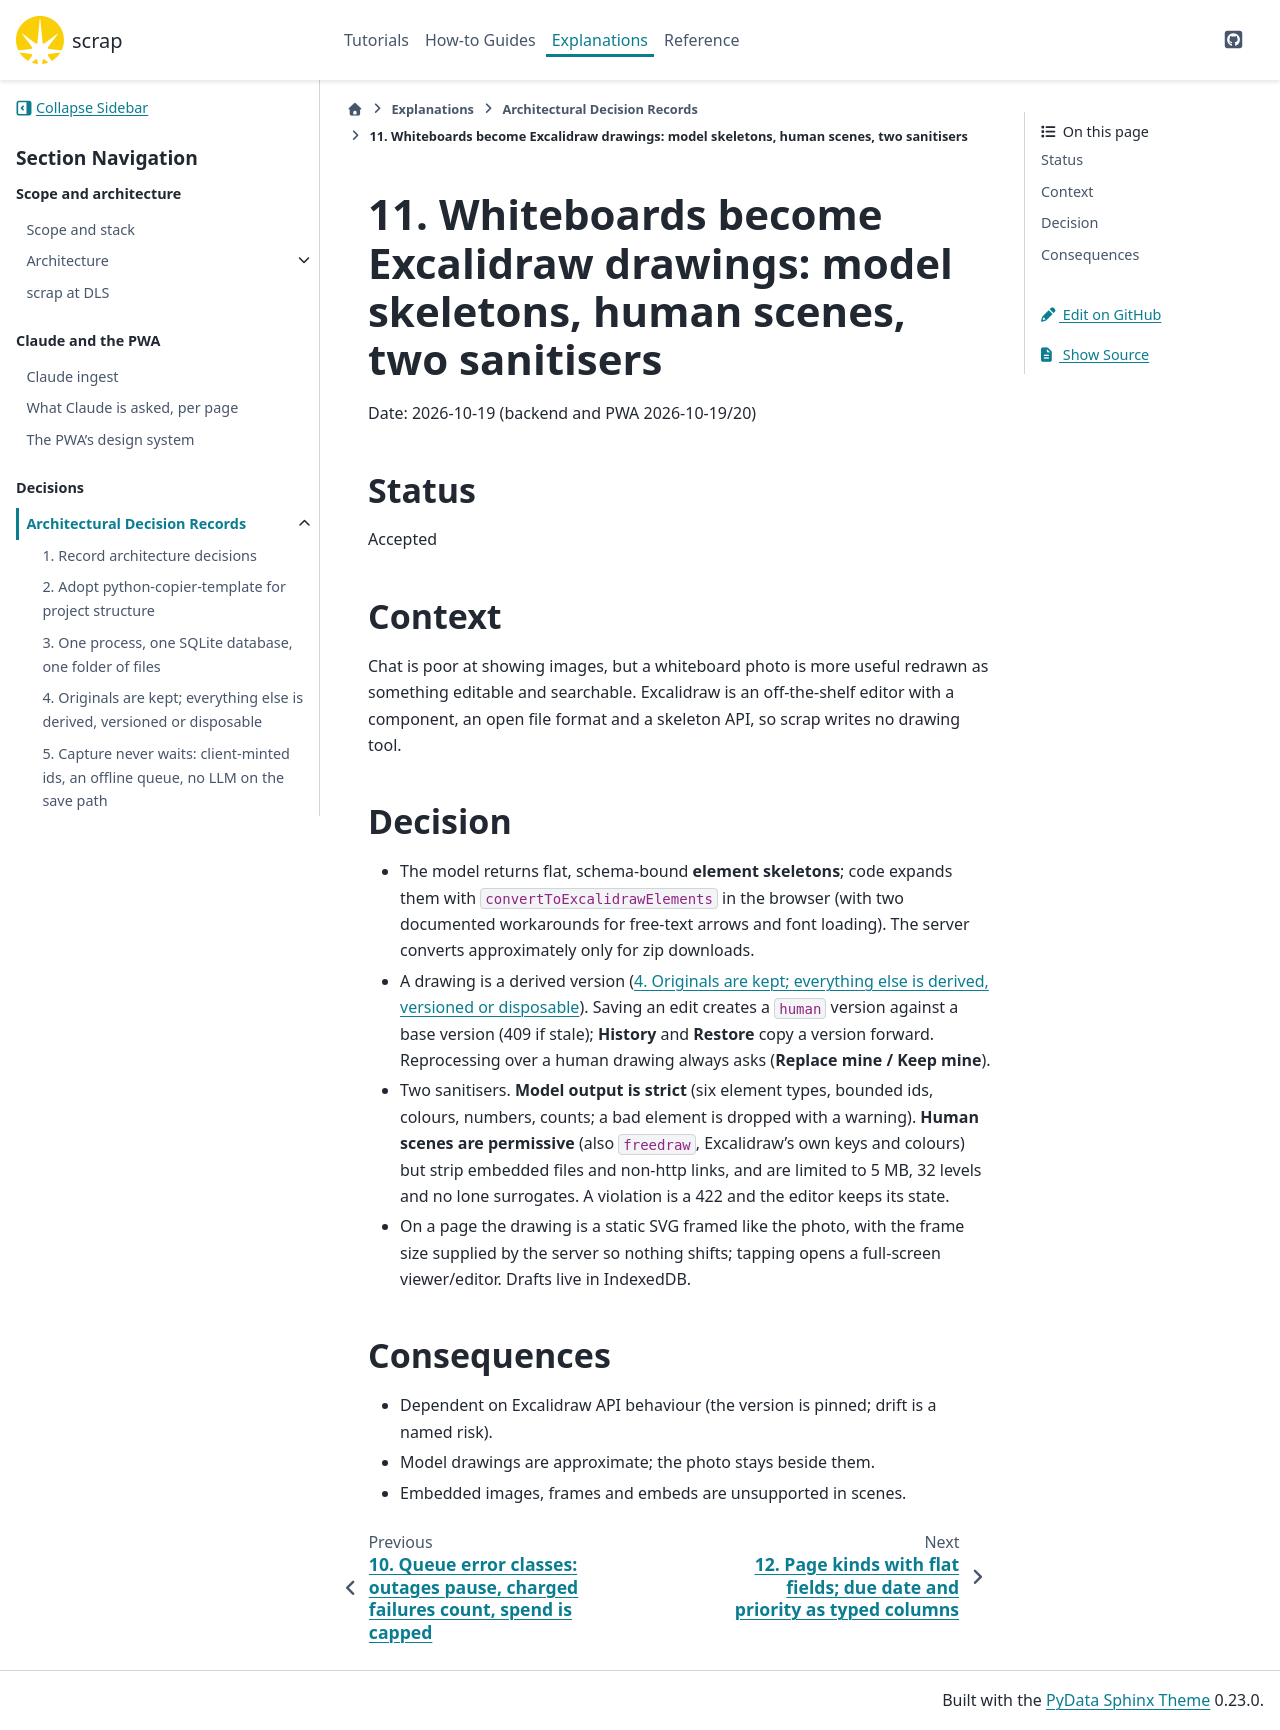

repository: gilesknap/scrap · page: main/explanations/decisions/0011-drawings-as-skeletons-excalidraw.html · generator: sphinx

# 11. Whiteboards become Excalidraw drawings: model skeletons, human scenes, two sanitisers

Date: 2026-10-19 (backend and PWA 2026-10-19/20)

## Status

Accepted

## Context

Chat is poor at showing images, but a whiteboard photo is more useful redrawn as something
editable and searchable. Excalidraw is an off-the-shelf editor with a component, an open file format
and a skeleton API, so scrap writes no drawing tool.

## Decision

- The model returns flat, schema-bound **element skeletons**; code expands them with
  `convertToExcalidrawElements` in the browser (with two documented workarounds for free-text
  arrows and font loading). The server converts approximately only for zip downloads.
- A drawing is a derived version ([](0004-originals-kept-everything-else-derived.md)). Saving an edit
  creates a `human` version against a base version (409 if stale); **History** and **Restore** copy
  a version forward. Reprocessing over a human drawing always asks (**Replace mine / Keep mine**).
- Two sanitisers. **Model output is strict** (six element types, bounded ids, colours, numbers,
  counts; a bad element is dropped with a warning). **Human scenes are permissive** (also
  `freedraw`, Excalidraw's own keys and colours) but strip embedded files and non-http links, and
  are limited to 5 MB, 32 levels and no lone surrogates. A violation is a 422 and the editor keeps
  its state.
- On a page the drawing is a static SVG framed like the photo, with the frame size supplied by the
  server so nothing shifts; tapping opens a full-screen viewer/editor. Drafts live in IndexedDB.

## Consequences

- Dependent on Excalidraw API behaviour (the version is pinned; drift is a named risk).
- Model drawings are approximate; the photo stays beside them.
- Embedded images, frames and embeds are unsupported in scenes.
